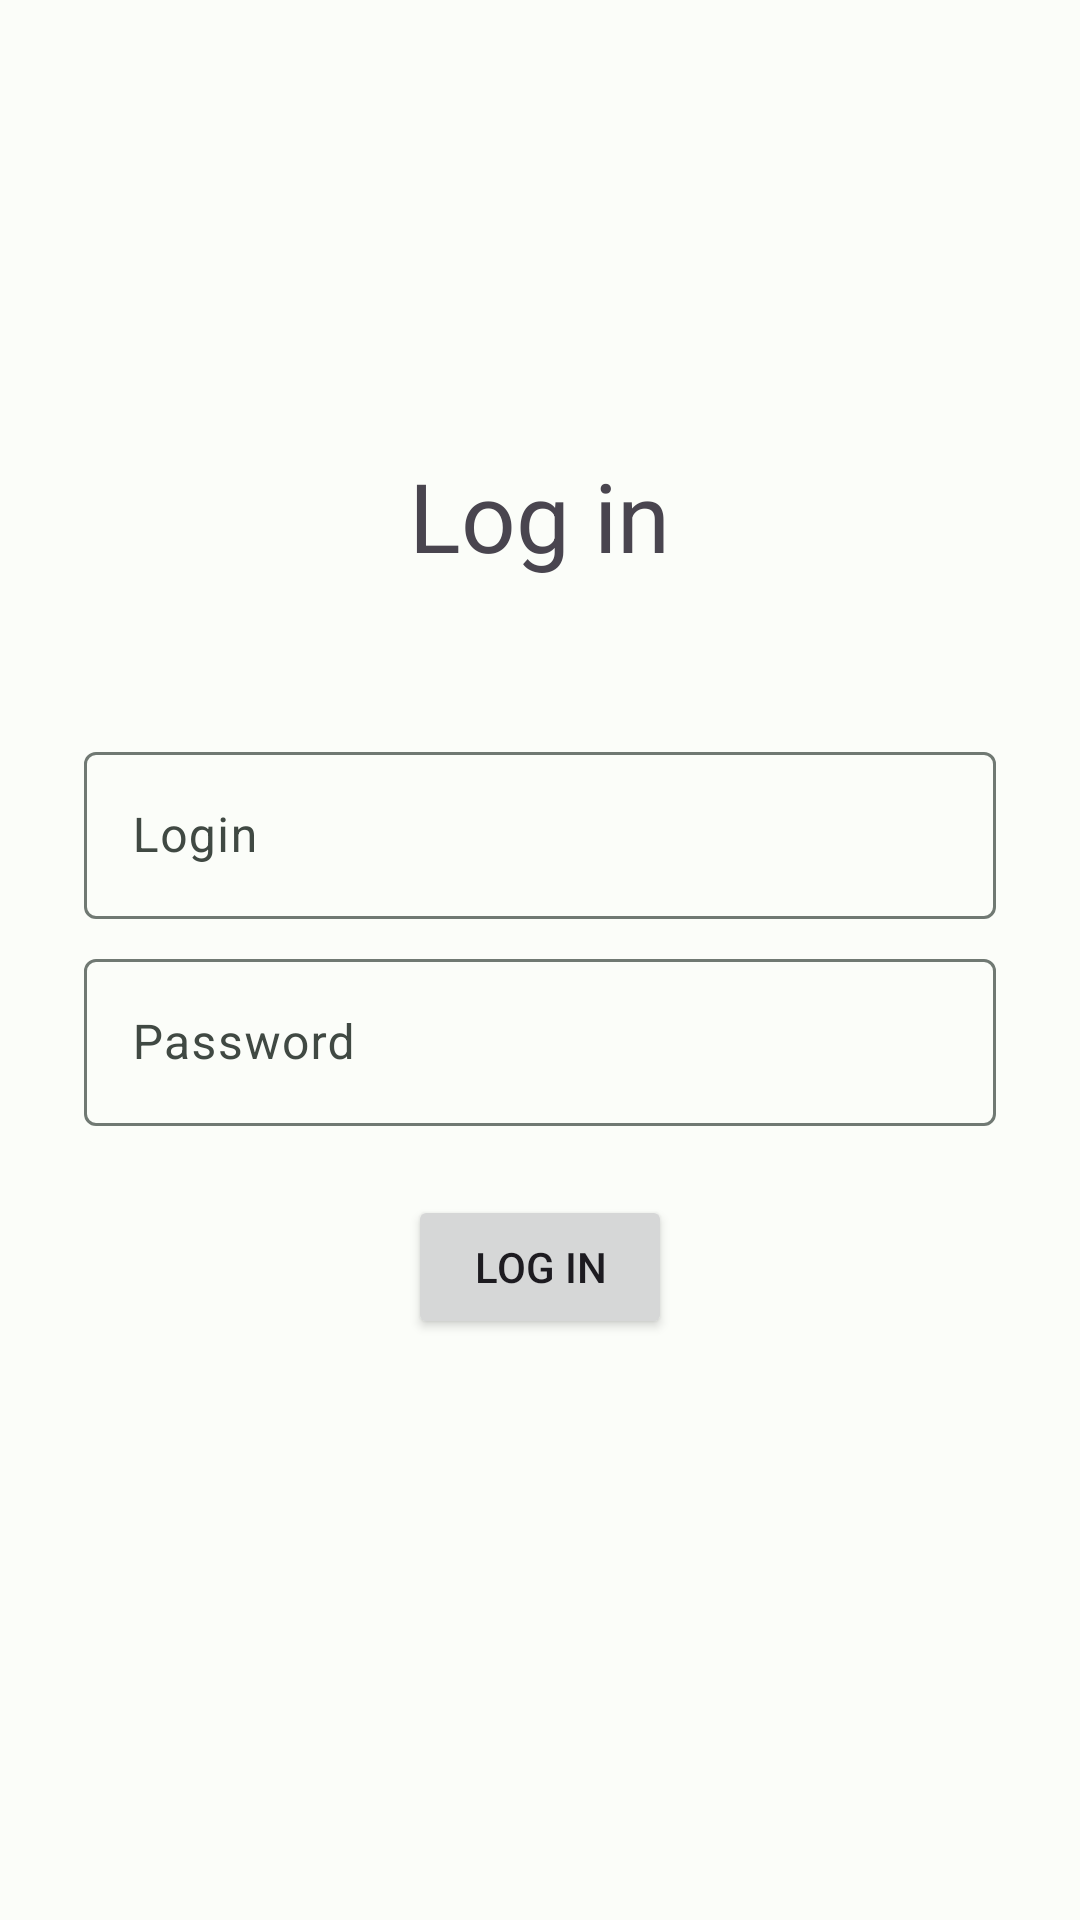

Android layout source for this screen:
<!-- AndroidManifest.xml: application theme AppTheme -->
<!-- res/layout/fragment_log_in.xml -->
<?xml version="1.0" encoding="utf-8"?>
<RelativeLayout xmlns:android="http://schemas.android.com/apk/res/android"
    xmlns:tools="http://schemas.android.com/tools"
    android:layout_width="match_parent"
    android:layout_height="match_parent"
    tools:context=".fragments.LogIn">

    <TextView
        android:layout_centerHorizontal="true"
        android:layout_above="@id/login_scroll_view"
        android:text="@string/log_in_header"
        android:layout_width="wrap_content"
        android:layout_height="wrap_content"
        android:textSize="32sp"
        />

    <ScrollView
        android:id="@+id/login_scroll_view"
        android:layout_width="match_parent"
        android:layout_centerInParent="true"
        android:layout_height="wrap_content">

        <RelativeLayout
            android:layout_width="match_parent"
            android:layout_height="match_parent">

            <LinearLayout
                android:id="@+id/login_linear_view"
                android:layout_margin="16dp"
                android:padding="8dp"
                android:layout_centerInParent="true"
                android:layout_width="match_parent"
                android:layout_height="wrap_content"
                android:orientation="vertical">














                <com.google.android.material.textfield.TextInputLayout
                    android:layout_margin="4dp"
                    android:layout_width="match_parent"
                    android:layout_height="wrap_content"
                    android:hint="@string/login">

                    <com.google.android.material.textfield.TextInputEditText
                        android:id="@+id/login_login"
                        android:layout_width="match_parent"
                        android:layout_height="wrap_content"
                        android:inputType="textPersonName"
                        />

                </com.google.android.material.textfield.TextInputLayout>

                <com.google.android.material.textfield.TextInputLayout
                    android:layout_margin="4dp"
                    android:layout_width="match_parent"
                    android:layout_height="wrap_content"
                    android:hint="@string/password">

                    <com.google.android.material.textfield.TextInputEditText
                        android:id="@+id/login_password"
                        android:layout_width="match_parent"
                        android:layout_height="wrap_content"
                        android:inputType="textPassword"
                        />

                </com.google.android.material.textfield.TextInputLayout>
















                <TextView
                    android:id="@+id/login_text"
                    android:layout_width="wrap_content"
                    android:layout_height="wrap_content"
                    android:textColor="#FF0000"
                    />

            </LinearLayout>

            <Button
                android:id="@+id/login_button"
                android:layout_below="@id/login_linear_view"
                android:layout_centerHorizontal="true"
                android:layout_width="wrap_content"
                android:layout_height="wrap_content"
                android:text="@string/sign_in"
                />

        </RelativeLayout>

    </ScrollView>



</RelativeLayout>
<!-- resources referenced by this layout -->
<resources>
  <string name="log_in_header">Log in</string>
  <string name="login">Login</string>
  <string name="password">Password</string>
  <string name="sign_in">Log in</string>
  <style name="AppTheme" parent="Theme.Material3.Light">
          <item name="colorPrimary">@color/md_theme_light_primary</item>
          <item name="colorOnPrimary">@color/md_theme_light_onPrimary</item>
          <item name="colorPrimaryContainer">@color/md_theme_light_primaryContainer</item>
          <item name="colorOnPrimaryContainer">@color/md_theme_light_onPrimaryContainer</item>
          <item name="colorSecondary">@color/md_theme_light_secondary</item>
          <item name="colorOnSecondary">@color/md_theme_light_onSecondary</item>
          <item name="colorSecondaryContainer">@color/md_theme_light_secondaryContainer</item>
          <item name="colorOnSecondaryContainer">@color/md_theme_light_onSecondaryContainer</item>
          <item name="colorTertiary">@color/md_theme_light_tertiary</item>
          <item name="colorOnTertiary">@color/md_theme_light_onTertiary</item>
          <item name="colorTertiaryContainer">@color/md_theme_light_tertiaryContainer</item>
          <item name="colorOnTertiaryContainer">@color/md_theme_light_onTertiaryContainer</item>
          <item name="colorError">@color/md_theme_light_error</item>
          <item name="colorErrorContainer">@color/md_theme_light_errorContainer</item>
          <item name="colorOnError">@color/md_theme_light_onError</item>
          <item name="colorOnErrorContainer">@color/md_theme_light_onErrorContainer</item>
          <item name="android:colorBackground">@color/md_theme_light_background</item>
          <item name="colorOnBackground">@color/md_theme_light_onBackground</item>
          <item name="colorSurface">@color/md_theme_light_surface</item>
          <item name="colorOnSurface">@color/md_theme_light_onSurface</item>
          <item name="colorSurfaceVariant">@color/md_theme_light_surfaceVariant</item>
          <item name="colorOnSurfaceVariant">@color/md_theme_light_onSurfaceVariant</item>
          <item name="colorOutline">@color/md_theme_light_outline</item>
          <item name="colorOnSurfaceInverse">@color/md_theme_light_inverseOnSurface</item>
          <item name="colorSurfaceInverse">@color/md_theme_light_inverseSurface</item>
          <item name="colorPrimaryInverse">@color/md_theme_light_inversePrimary</item>
      </style>
  <color name="md_theme_light_primary">#006C49</color>
  <color name="md_theme_light_onPrimary">#FFFFFF</color>
  <color name="md_theme_light_primaryContainer">#8BF8C3</color>
  <color name="md_theme_light_onPrimaryContainer">#002113</color>
  <color name="md_theme_light_secondary">#006A66</color>
  <color name="md_theme_light_onSecondary">#FFFFFF</color>
  <color name="md_theme_light_secondaryContainer">#70F7EF</color>
  <color name="md_theme_light_onSecondaryContainer">#00201E</color>
  <color name="md_theme_light_tertiary">#2C6B28</color>
  <color name="md_theme_light_onTertiary">#FFFFFF</color>
  <color name="md_theme_light_tertiaryContainer">#AEF4A0</color>
  <color name="md_theme_light_onTertiaryContainer">#002201</color>
  <color name="md_theme_light_error">#BA1A1A</color>
  <color name="md_theme_light_errorContainer">#FFDAD6</color>
  <color name="md_theme_light_onError">#FFFFFF</color>
  <color name="md_theme_light_onErrorContainer">#410002</color>
  <color name="md_theme_light_background">#FBFDF9</color>
  <color name="md_theme_light_onBackground">#191C1A</color>
  <color name="md_theme_light_surface">#FBFDF9</color>
  <color name="md_theme_light_onSurface">#191C1A</color>
  <color name="md_theme_light_surfaceVariant">#DCE5DD</color>
  <color name="md_theme_light_onSurfaceVariant">#404943</color>
  <color name="md_theme_light_outline">#707973</color>
  <color name="md_theme_light_inverseOnSurface">#EFF1ED</color>
  <color name="md_theme_light_inverseSurface">#2E312F</color>
  <color name="md_theme_light_inversePrimary">#6EDBA8</color>
</resources>
